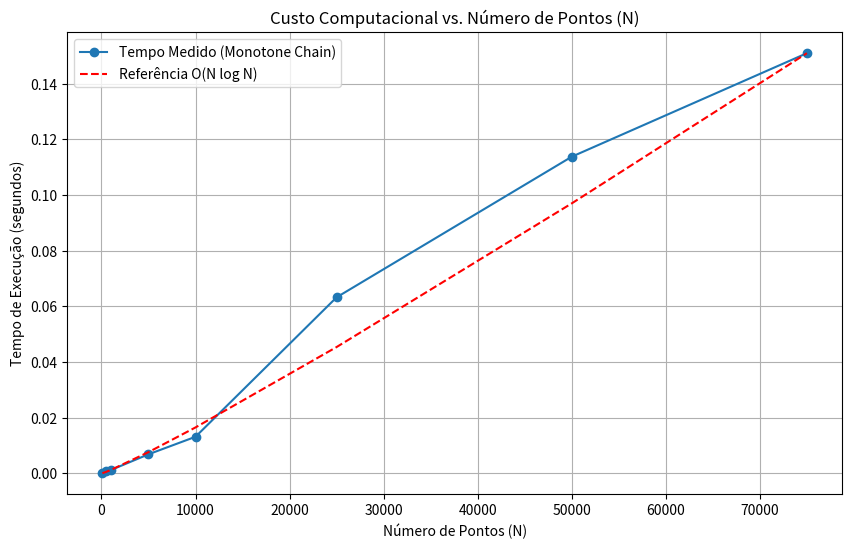
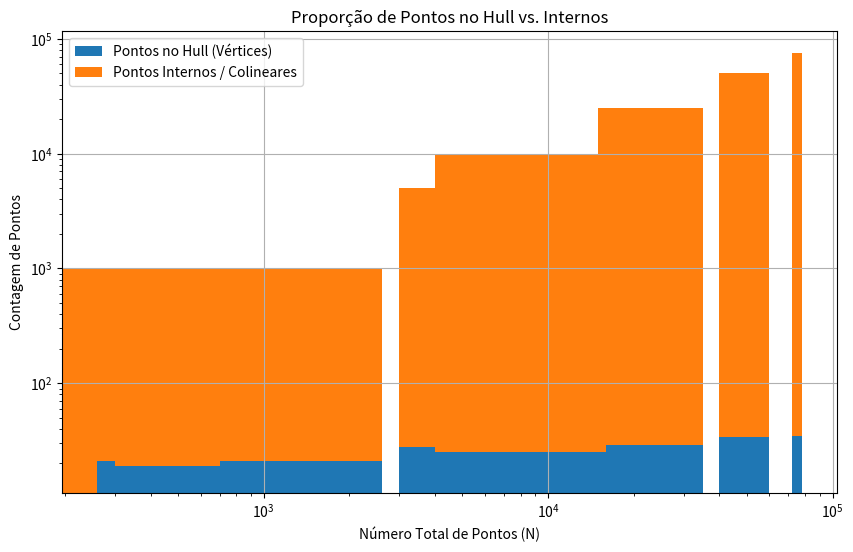
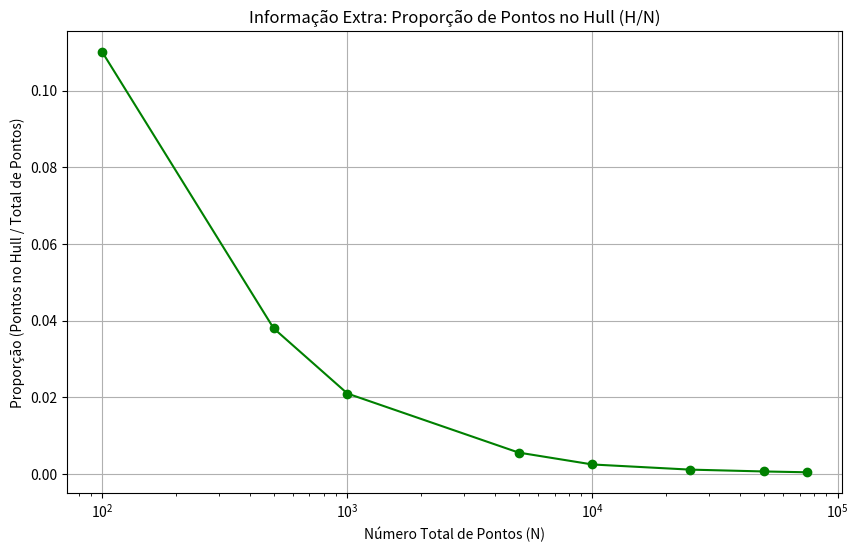
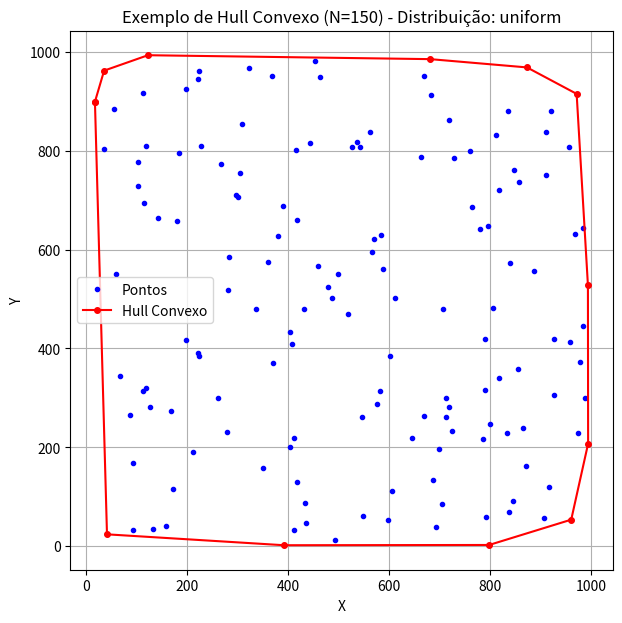
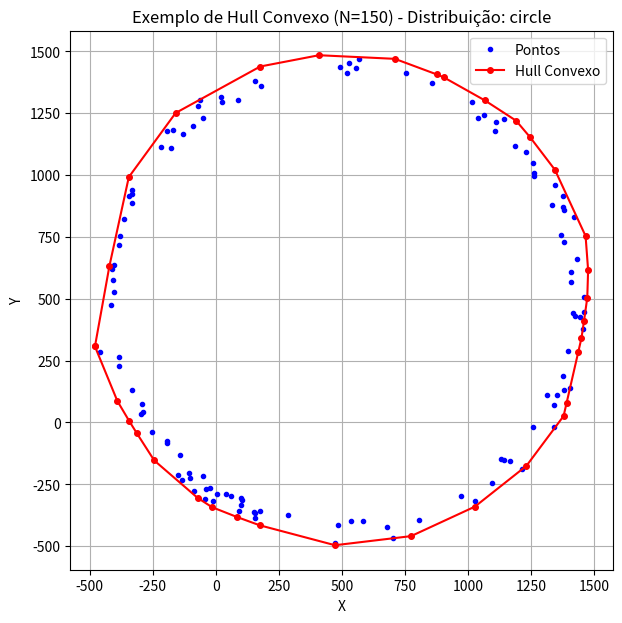
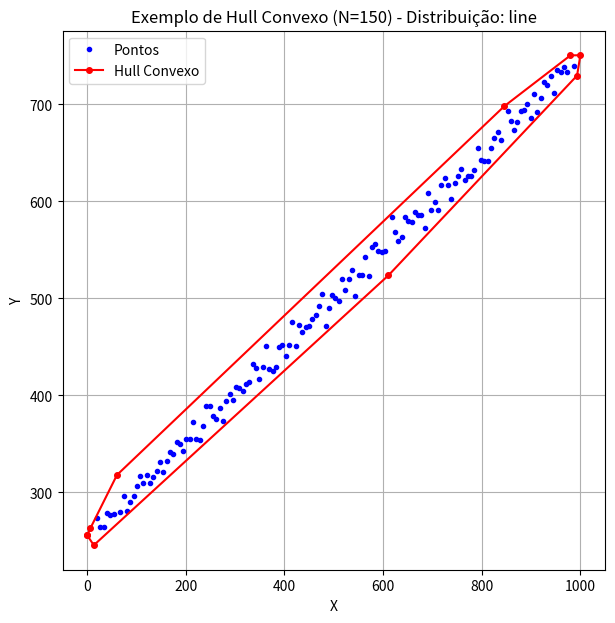
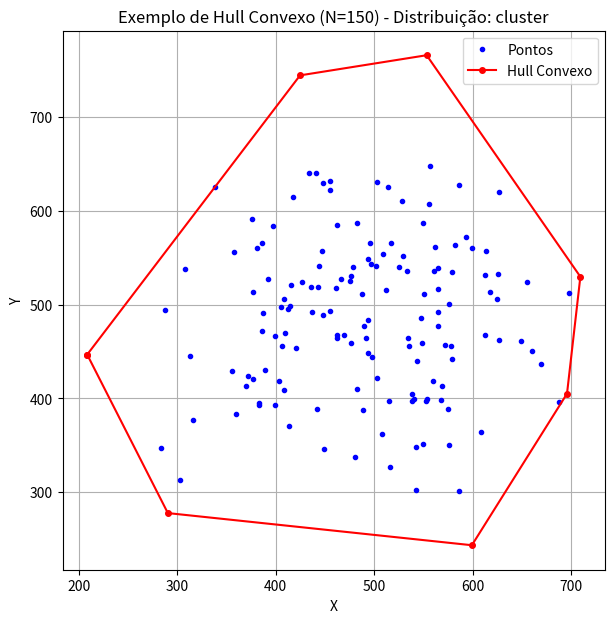
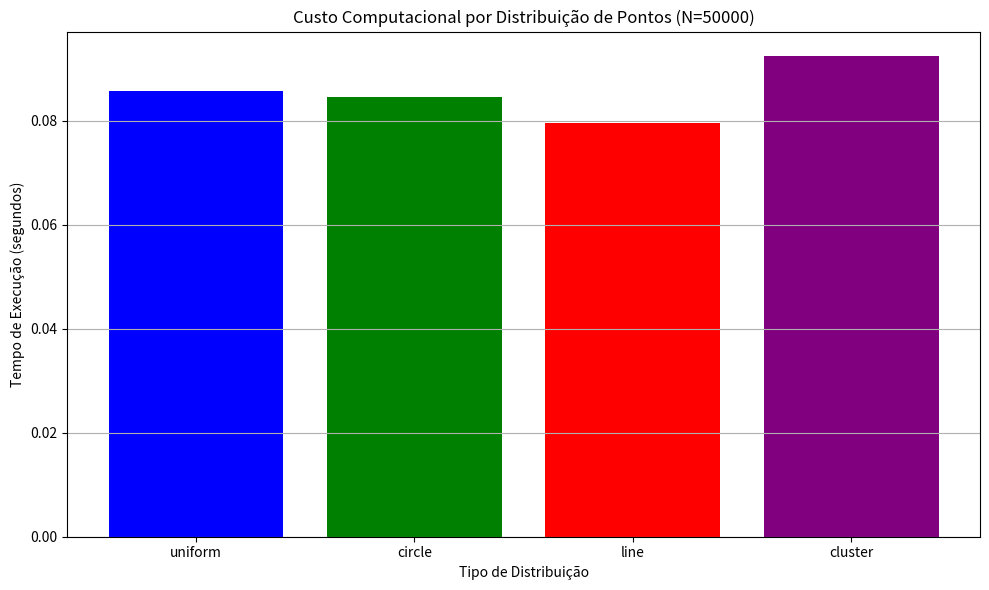

Generate these figures, in order, with matplotlib:
import time
import numpy as np
import matplotlib.pyplot as plt
import math

def convex_hull(points): 
    # Convertendo para tuplas
    points = [tuple(p) for p in points]
    
    # Ordena pontos por x (e por y em caso de empate)
    # O set() remove pontos duplicados que podem causar problemas
    points = sorted(list(set(points)), key=lambda p: (p[0], p[1]))
    
    if len(points) < 3:
        return points  # Precisa de pelo menos 3 pontos para formar um hull

    # --- Lower hull ---
    lower = []
    for p in points:
        while len(lower) >= 2:
            a, b = lower[-2], lower[-1]
            if cross(a, b, p) <= 0:  # <= 0 significa horário ou colinear
                lower.pop()
            else:
                break
        lower.append(p)
    
    # --- Upper hull ---
    upper = []
    for p in reversed(points):
        while len(upper) >= 2:
            a, b = upper[-2], upper[-1]
            if cross(a, b, p) <= 0:
                upper.pop()
            else:
                break
        upper.append(p)
    
    # Junta lower e upper para formar o polígono na ordem correta.
    return lower[:-1] + upper[:-1]


def cross(a, b, c):
    """Produto vetorial (determinante) dos vetores AB e AC"""
    return (b[0]-a[0])*(c[1]-a[1]) - (b[1]-a[1])*(c[0]-a[0])

# --- FUNÇÕES AUXILIARES PARA GERAÇÃO E ANÁLISE ---

def generate_points(n, distribution='uniform', scale=1000):
    """Gera N pontos em diferentes distribuições"""
    if distribution == 'uniform':
        return (np.random.rand(n, 2) * scale).tolist()
    elif distribution == 'circle':
        radius = scale
        angles = 2 * np.pi * np.random.rand(n)
        r_noise = radius * (1 - (np.random.rand(n) * 0.1)) 
        x = r_noise * np.cos(angles) + (scale/2)
        y = r_noise * np.sin(angles) + (scale/2)
        return np.column_stack((x, y)).tolist()
    elif distribution == 'line':
        x = np.linspace(0, scale, n)
        y = (scale / 4) + (x * 0.5) + (np.random.randn(n) * (scale*0.01))
        return np.column_stack((x, y)).tolist()
    elif distribution == 'cluster':
        std_dev = scale * 0.1
        center = scale / 2
        x = np.random.randn(n) * std_dev + center
        y = np.random.randn(n) * std_dev + center
        return np.column_stack((x, y)).tolist()


# --- EXPERIMENTOS E GRÁFICOS ---

# --- Gráfico 1 e 3: Custo Computacional e Crescimento ---
N_values = [100, 500, 1000, 5000, 10000, 25000, 50000, 75000]
times = []
hull_sizes = []
inside_counts = []
areas = []

print("Calculando Gráficos 1, 3, 4, 5 (Custo vs N)...")
for n in N_values:
    points = generate_points(n, 'uniform')
    start_time = time.perf_counter()
    hull = convex_hull(points)
    end_time = time.perf_counter()
    times.append(end_time - start_time)
    hull_sizes.append(len(hull))
    inside_counts.append(n - len(hull))

# Gráfico 2: Custo Computacional
plt.figure(figsize=(10, 6))
plt.plot(N_values, times, 'o-', label='Tempo Medido (Monotone Chain)')
if len(N_values) > 1:
    log_n_values = [n * np.log(n) for n in N_values]
    scale_factor = times[-1] / log_n_values[-1]
    n_log_n_scaled = [val * scale_factor for val in log_n_values]
    plt.plot(N_values, n_log_n_scaled, 'r--', label='Referência O(N log N)')
plt.title('Custo Computacional vs. Número de Pontos (N)')
plt.xlabel('Número de Pontos (N)')
plt.ylabel('Tempo de Execução (segundos)')
plt.legend()
plt.grid(True)


# --- Gráfico 3: Pontos Dentro vs. Fora ---
plt.figure(figsize=(10, 6))
p1 = plt.bar(N_values, hull_sizes, width=np.diff(N_values + [N_values[-1]*1.1])*0.8, label='Pontos no Hull (Vértices)')
p2 = plt.bar(N_values, inside_counts, bottom=hull_sizes, width=np.diff(N_values + [N_values[-1]*1.1])*0.8, label='Pontos Internos / Colineares')
plt.title('Proporção de Pontos no Hull vs. Internos')
plt.xlabel('Número Total de Pontos (N)')
plt.ylabel('Contagem de Pontos')
plt.xscale('log')
plt.yscale('log')
plt.legend()
plt.grid(True)

# --- Gráfico 4: Informação Extra 1 - Proporção de Pontos no Hull ---
plt.figure(figsize=(10, 6))
proportion_hull = [h / n for h, n in zip(hull_sizes, N_values)]
plt.plot(N_values, proportion_hull, 'g-o')
plt.title('Informação Extra: Proporção de Pontos no Hull (H/N)')
plt.xlabel('Número Total de Pontos (N)')
plt.ylabel('Proporção (Pontos no Hull / Total de Pontos)')
plt.xscale('log')
plt.grid(True)


# --- Gráfico 5: Custo por Distribuição ---
N_fixed = 50000
N_visual = 150
distributions = ['uniform', 'circle', 'line', 'cluster']
dist_times = []
print(f"Calculando Gráfico 2 (Custo por Distribuição) com N={N_fixed}...")
for dist in distributions:
    print(f"  Testando distribuição: {dist}")
    points = generate_points(N_fixed, dist)
    #np.random.shuffle(points)
    start_time = time.perf_counter()
    hull = convex_hull(points)
    end_time = time.perf_counter()
    dist_times.append(end_time - start_time)
    print(f"Tempo de execução: {end_time - start_time} segundos para Distribuição: {dist}")

    '''Visualização do Hull Convexo para cada distribuição'''
    points_visual = generate_points(N_visual, dist)
    hull_visual = convex_hull(points_visual)
    x_all, y_all = zip(*points_visual)
    if hull_visual: # Adiciona verificação para caso de poucos pontos
        hull_plot = hull_visual + [hull_visual[0]] # Fecha o polígono para o plot
        x_hull, y_hull = zip(*hull_plot)
        plt.figure(figsize=(7, 7))
        plt.plot(x_all, y_all, 'bo', label='Pontos', markersize=3)
        plt.plot(x_hull, y_hull, 'r-o', label='Hull Convexo', markersize=4)
        plt.title(f'Exemplo de Hull Convexo (N={N_visual}) - Distribuição: {dist}')
        plt.xlabel('X')
        plt.ylabel('Y')
        plt.legend()
        plt.grid(True)

plt.figure(figsize=(10, 6))
plt.bar(distributions, dist_times, color=['blue', 'green', 'red', 'purple'])
plt.title(f'Custo Computacional por Distribuição de Pontos (N={N_fixed})')
plt.xlabel('Tipo de Distribuição')
plt.ylabel('Tempo de Execução (segundos)')
plt.grid(axis='y')

# --- Exibe todos os gráficos ---
print("Análise concluída. Exibindo gráficos.")
plt.tight_layout()
plt.show()